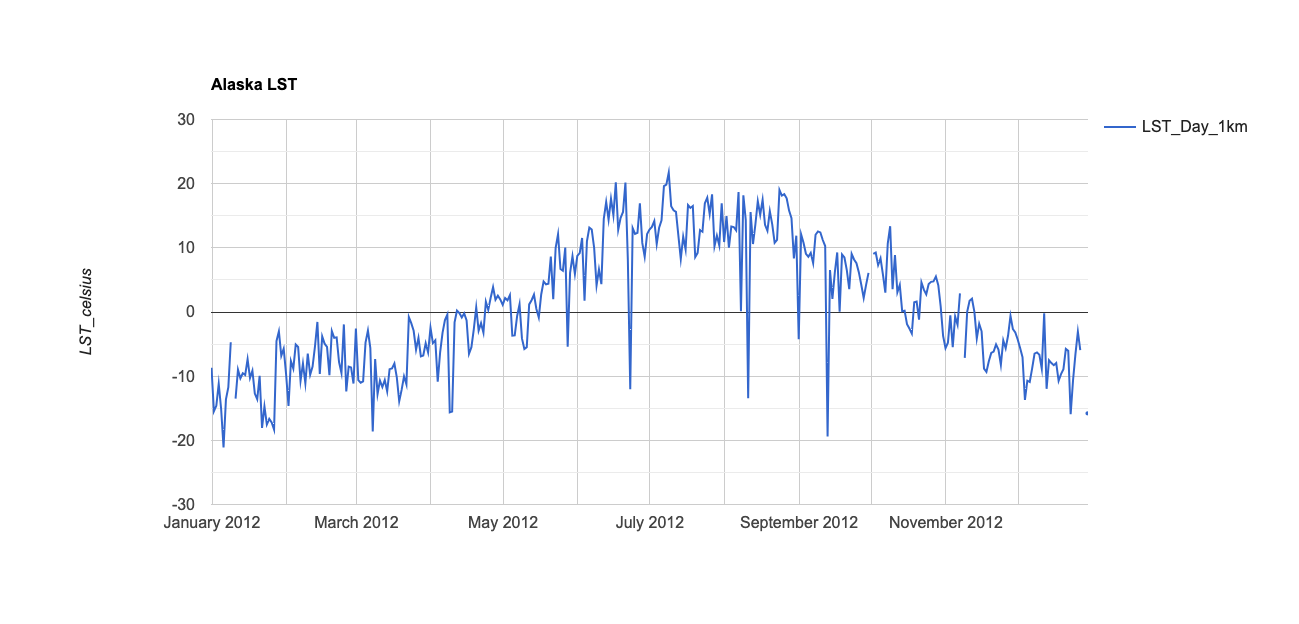

The data file committed next to this chart (first rows):
system:time_start, LST_Day_1km
Jan 1, 2012, -8.688
Jan 2, 2012, -15.48
Jan 3, 2012, -14.62
Jan 4, 2012, -11.18
Jan 5, 2012, -15.09
Jan 6, 2012, -21.11
Jan 7, 2012, -13.62
Jan 8, 2012, -11.72
Jan 9, 2012, -4.723
Jan 10, 2012, 
Jan 11, 2012, -13.5
Jan 12, 2012, -8.997
Jan 13, 2012, -10.34
Jan 14, 2012, -9.546
Jan 15, 2012, -9.807
Jan 16, 2012, -7.347
Jan 17, 2012, -10.29
Jan 18, 2012, -9.155
Jan 19, 2012, -12.71
Jan 20, 2012, -13.6
Jan 21, 2012, -9.95
Jan 22, 2012, -18.07
Jan 23, 2012, -14.72
Jan 24, 2012, -17.53
Jan 25, 2012, -16.66
Jan 26, 2012, -17.23
Jan 27, 2012, -18.33
Jan 28, 2012, -4.522
Jan 29, 2012, -3.016
Jan 30, 2012, -6.825
Jan 31, 2012, -5.718
Feb 1, 2012, -9.715
Feb 2, 2012, -14.65
Feb 3, 2012, -7.651
Feb 4, 2012, -8.833
Feb 5, 2012, -5.07
Feb 6, 2012, -5.451
Feb 7, 2012, -10.74
Feb 8, 2012, -8.022
Feb 9, 2012, -11.11
Feb 10, 2012, -6.481
Feb 11, 2012, -9.769
Feb 12, 2012, -8.495
Feb 13, 2012, -5.354
Feb 14, 2012, -1.552
Feb 15, 2012, -9.652
Feb 16, 2012, -3.818
Feb 17, 2012, -4.933
Feb 18, 2012, -5.433
Feb 19, 2012, -9.843
Feb 20, 2012, -2.966
Feb 21, 2012, -4.024
Feb 22, 2012, -3.955
Feb 23, 2012, -7.799
Feb 24, 2012, -9.504
Feb 25, 2012, -1.935
Feb 26, 2012, -12.37
Feb 27, 2012, -8.517
Feb 28, 2012, -8.643
Feb 29, 2012, -11.14
... 305 more rows
